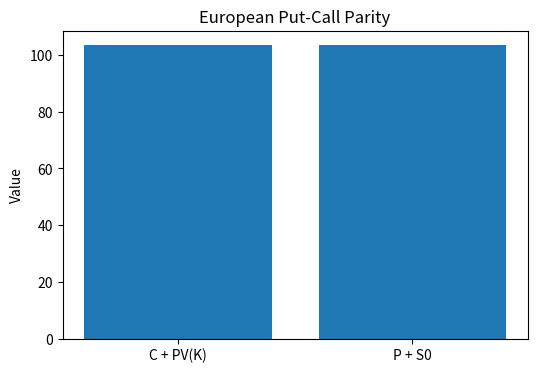
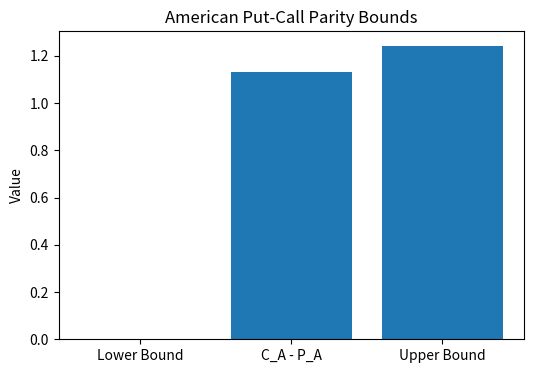
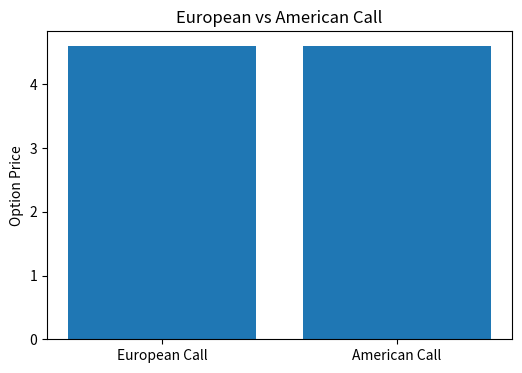
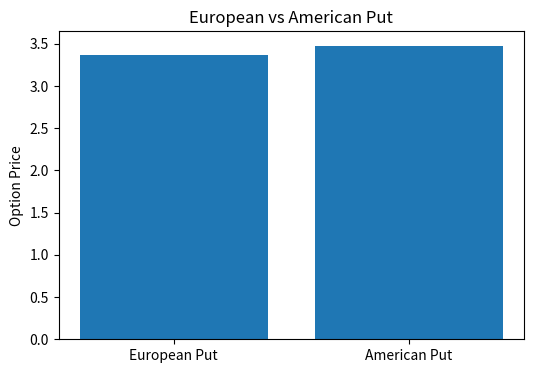
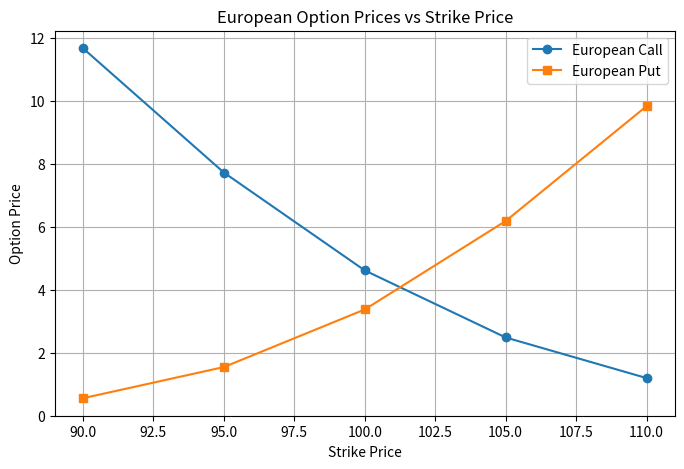
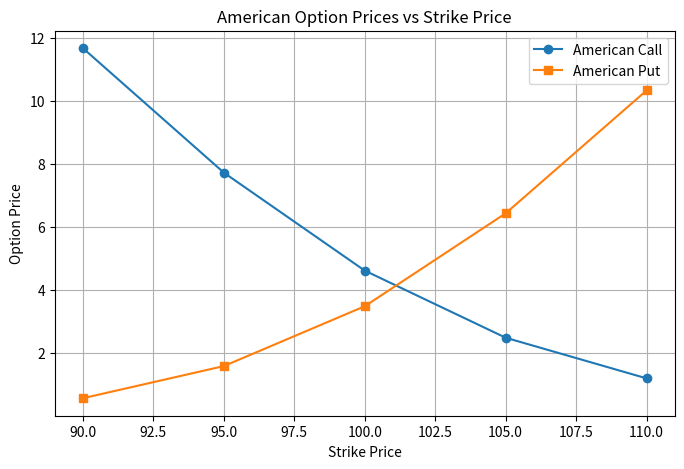
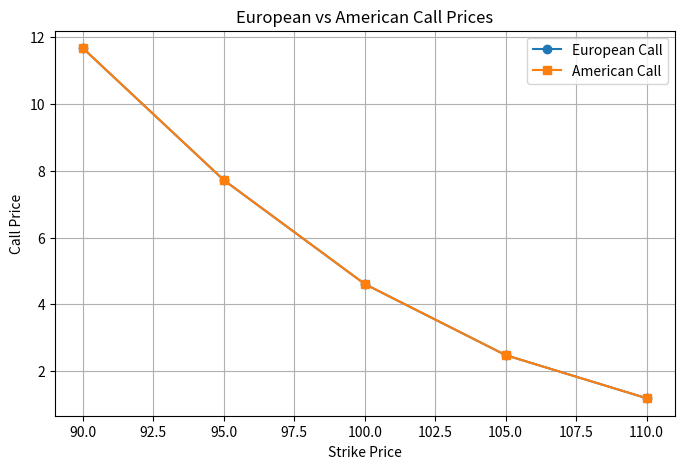
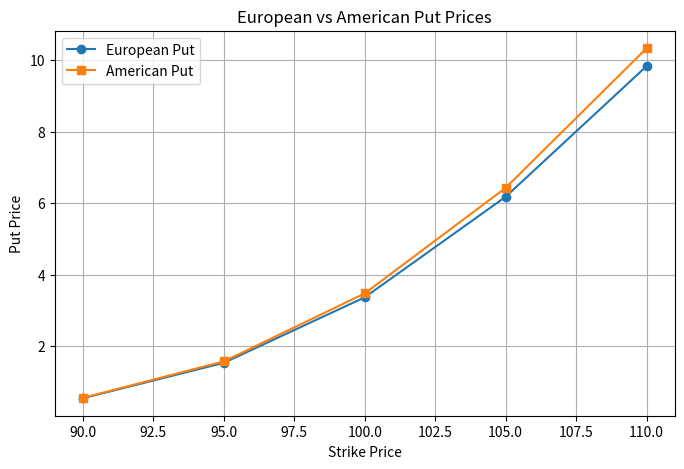
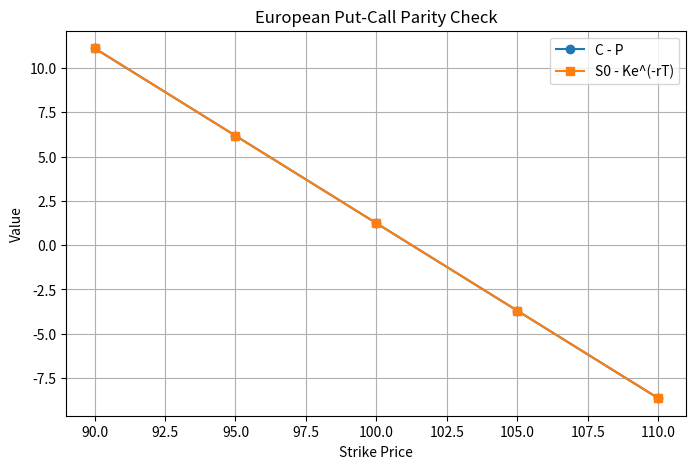
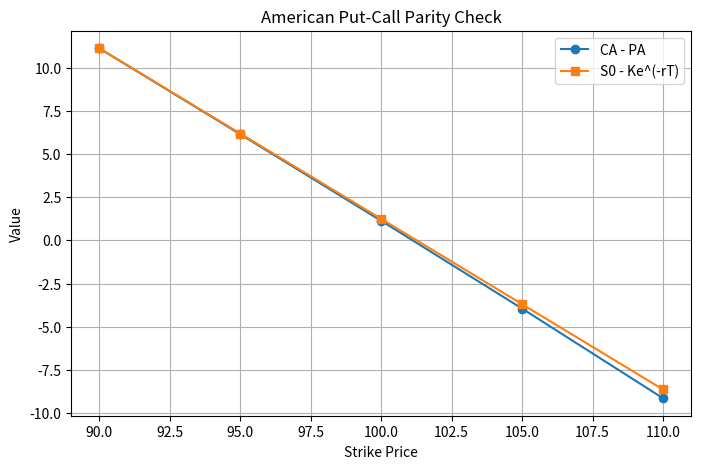

The script that saved these images, in order: (Note: this script raises an exception after producing the figures.)
# -*- coding: utf-8 -*-
"""MSc DP GWP1

Automatically generated by Colab.

Original file is located at
    https://colab.research.google.com/drive/1mxzwKuFdz5T5gfuU6W2uuDcs_ktPk0z2

# **Group Project #1**
## **Student Group 15218**
"""

import numpy as np
import pandas as pd
import math
import matplotlib.pyplot as plt

"""## **Question 1**

### Does put-call parity apply for European options? Why or why not?
Yes, put-call parity applies for European options in the context of the binomial tree model. The reason is that European calls and puts are valued from their payoffs at expiration, and they cannot be exercised before maturity. If two portfolios produce the same payoff in every final node of the binomial tree, they must have the same value today. Otherwise, there would be an arbitrage opportunity. For a non-dividend-paying stock put-call parity is:

$C+Ke^{-rT}\ =P+S_0$

This means that a European call plus the present value of the strike price should be worth the same as a European put plus the underlying stock. In the binomial tree, this works because both sides replicate the same terminal payoff across the possible up and down states. If the equality does not hold, an investor could build a risk-free arbitrage strategy.

This exact relationship is mainly for European options because early exercise is not allowed. For American options, early exercise can affect the option value, so the same equality does not necessarily hold in exact form.

"""



"""## **Question 2**
### Rewrite put-call parity to solve for the call price

In the binomial tree model the put-call parity equation can be rewritten to solve for the European call price as:

$C\ =P+S_0-Ke^{-rT}$

where:

$C$ is the European call price,

$P$ is the European put price,

$S_0$ is the current stock price,

$K$ is the strike price,

$r$  is the risk-free rate per period,

$T$ is the number of periods in the binomial tree

$Ke^{-rT\ }$ is the present value of the strike price discounted continuously at $r$ over time $T$

The logic is the same as the general put-call parity. In the binomial tree, this works because both sides of the equation produce the same payoff at the final nodes, so they must have the same value today under the no-arbitrage principle

## **Question 3**
### Rewrite put-call parity to solve for the put price

The put-call parity equation for European options solved for the put price is:

$P\ =C-S_0+Ke^{-rT}$

Even in the binomial tree model, the logic of put-call parity remains the same: two portfolios with the same terminal payoffs must have the same value today under the no-arbitrage principle.

## **Question 4**
#### Does put-call parity apply for American options? Why or why not?
Put-call parity does not apply to American options in the same exact way as it does to European options. In the binomial tree model, the main reason is that American options can be exercised early at any node before expiration. Because of this early exercise feature, the value of an American option is not based only on the terminal payoffs at the final nodes of the tree.

For European options, put-call parity works because both portfolios are compared at the same expiration date:

$C+Ke^{-rT}=P+S_0$

However, for American options early exercise can make the put or call more valuable than the equivalent European option. This is especially important for American puts, because exercising early may be optimal when the option is deep in the money. As a result, the exact equality may not hold.

In the binomial tree model this is handled by checking at each node whether it is better to continue holding the option or to exercise it immediately. Since that decision can change the option’s value before maturity, American options usually satisfy put-call parity bounds or inequalities, not the exact European put-call parity equation.

i.e. 				  $C_{AM}-P_{AM}\le S_0-Ke^{-rT}$

or equivalently,		$P_{AM}\geq C_{AM}-S_0+Ke^{-rT}$

So, put-call parity is most directly valid for European options. For American options, the no-arbitrage idea still matters, but the early exercise feature prevents the same clean equality from always applying.

## **Question 5**
### Price an **ATM European call** and put using a binomial tree

Given $S_0=100$, $r=5%$,$\sigma=20%$, $T= 3months=0.25years$.

Let $n= 100$,$K= 100$, since it is ATM

The binomial tree divides the time to maturity $T$ into n intervals of length $∆t=dt = T/n$.  At each step, the stock price moves up by factor $u=e^{σ\sqrt{∆t}}$, or down by factor $d=1/u$ with risk-neutral probability $p=\frac{e^{r∆t}-d}{u–d}$.

Using the binomial tree, the estimated European option prices are:
$C_E=4.61$, $P_E=3.36$

**Process to price an option:**

i. Start at today’s stock price. At each step, multiply by the up factor for an up move or by the down factor for a down move. After many steps, the tree shows all possible stock prices at expiration.

ii. At the end of the tree, the option is worth its payoff: for a call, that is the stock price minus the strike price (but not less than zero) ie $max\{S_T–K, 0\}$. For a put, it is the strike price minus the stock price (not less than zero) ie $max\{K–S_T, 0\}$.

iii. At each earlier node, compute the option’s value as the discounted average of the two future values (one after an up move, one after a down move), using the risk neutral probability ie $V=e^{–r∆t}[pV_{up}+(1–p)V_{down}]$.

The value at the initial node (today’s stock price) is the option’s fair price.

Using **100 steps** provides high accuracy (error less than 0.01) while keeping calculations fast.
"""

def binomial_european(S0, K, r, sigma, T, n, option_type='call'):
    """
    Price European call or put using a binomial tree.
    """
    dt = T / n
    u = np.exp(sigma * np.sqrt(dt))
    d = 1 / u
    p = (np.exp(r * dt) - d) / (u - d)
    discount = np.exp(-r * dt)

    # Stock prices at maturity
    S_T = np.zeros(n+1)
    for j in range(n+1):
        S_T[j] = S0 * (u ** (n - j)) * (d ** j)

    # Payoffs at maturity
    if option_type == 'call':
        V = np.maximum(S_T - K, 0)
    else:
        V = np.maximum(K - S_T, 0)

    # Backward induction
    for i in range(n-1, -1, -1):
        V = discount * (p * V[:-1] + (1-p) * V[1:])
    return V[0]

# Parameters
S0 = 100.0
K = 100.0
r = 0.05
sigma = 0.20
T = 0.25
n = 100

call_price = binomial_european(S0, K, r, sigma, T, n, 'call')
put_price = binomial_european(S0, K, r, sigma, T, n, 'put')

print(f"European Call Price: {call_price:.2f}")
print(f"European Put Price:  {put_price:.2f}")

"""##### **Put-call Parity check**:

$C- P = 4.61- 3.36 =1.250000$

$S_0 - Ke^{-rT} = 100-100e^{-0.05 \times 0.25} = 1.242220$

$1.250000-1.242220 = 0.007779$

Difference $\approx 0.01$, well within rounding error. Hence the **put-call parity is satisfied**.

## **Question 6** Greek Delta European Option at time 0
Using the binomial tree with 100 steps, the delta ($∆$) at time 0 is approximated by:

$∆=\frac{change in price of option}{change in price of stock}= \frac{V_u-V_d}{S_u-S_d}$
"""

def delta_european(S0, K, r, sigma, T, n, option_type='call'):
    dt = T / n
    u = np.exp(sigma * np.sqrt(dt))
    d = 1 / u
    p = (np.exp(r * dt) - d) / (u - d)
    discount = np.exp(-r * dt)

    # Stock prices after one step
    S_up = S0 * u
    S_down = S0 * d

    # Re‑price option at step 1 using a reduced tree of n-1 steps
    V_up = binomial_european(S_up, K, r, sigma, T - dt, n-1, option_type)
    V_down = binomial_european(S_down, K, r, sigma, T - dt, n-1, option_type)

    delta = (V_up - V_down) / (S0 * (u - d))
    return delta

call_delta = delta_european(S0, K, r, sigma, T, n, 'call')
put_delta = delta_european(S0, K, r, sigma, T, n, 'put')

print(f"Call Delta: {call_delta:.2f}")
print(f"Put Delta:  {put_delta:.2f}")

"""Using the European option values from the tree, the estimated Deltas are:

$∆_{call}≈+ 0.57$

$∆_{put}≈ –0.43$

The call delta is positive, while the put delta is negative. Their absolute values do not sum to the discounting factor:  $∆_{call}–∆_{put}=e^{-rT}≈0.9876$. The sum of their absolute values: $0.57+\left|-0.43\right|=1.00$, close to the theoretical value.

Delta proxies the change in the option price for a \$1 change in the underlying stock price. A call increases in value when the stock rises (positive delta). A put decreases in value when the stock rises (negative delta). For an ATM European call, delta is about 0.57 (greater than 0.5) because the forward price ($F=S_0e^{rT\ }\approx101.26$) is above the strike, making the call slightly in-the-money forward. The put delta is correspondingly –0.43 (less than 0.5).

## **Question 7**
"""

## Parameters
# volatility: sigma = 0.25
S0, K, r, sigma_low, T = 100.0, 100.0, 0.05, 0.20, 0.25
n = 100

call_low_price = binomial_european(S0, K, r, sigma_low, T, n, 'call')
put_low_price = binomial_european(S0, K, r, sigma_low, T, n, 'put')

print(f"European Call Price with volatility (20%): {call_low_price:.2f}")
print(f"European Put Price with volatility (20%):  {put_low_price:.2f}")

# volatility: sigma = 0.25
S0, K, r, sigma_high, T = 100.0, 100.0, 0.05, 0.25, 0.25
n = 100

call_high_price = binomial_european(S0, K, r, sigma_high, T, n, 'call')
put_high_price = binomial_european(S0, K, r, sigma_high, T, n, 'put')

print(f"European Call Price with volatility (25%): {call_high_price:.2f}")
print(f"European Put Price with volatility (25%):  {put_high_price:.2f}")

print(f"Change in call: {call_high_price - call_low_price:.4f}")
print(f"Change in put: {put_high_price - put_low_price:.4f}")

"""Both call and put prices increase with higher volatility. The absolute increases are nearly identical $(≈0.98–0.99)$. This is expected because Vega is symmetric for European calls and puts (by put call parity, Vega is the same for both).

##### **Differential impact for call and put options**

For European options on a non dividend paying stock, Vega is identical for calls and puts with the same strike and maturity. This is a direct consequence of put call parity:

$C–P=S_0–Ke^{-rT}$

The right hand side does not depen on $\sigma$. Differentiating with respect to $\sigma$ gives:

$\frac{\partial C}{\partial\sigma}=\frac{\partial P}{\partial\sigma}$

Therefore, a 5% increase in volatility raises the prices of both ATM calls and ATM puts by the same amount.
Intuitively, higher volatility increases the probability of large stock price moves in either direction, which benefits both call holders (upside) and put holders (downside). Hence both options become more expensive.

Vega per 1% volatility increase is approximately 0.98/5=0.196 for both options.

## **Question 8** Binomial Tree model (American option)
"""

def binomial_american(S0, K, r, sigma, T, n, option_type='call'):
    """
    Price American call or put using a binomial tree.
    """
    dt = T / n
    u = np.exp(sigma * np.sqrt(dt))
    d = 1 / u
    p = (np.exp(r * dt) - d) / (u - d)
    discount = np.exp(-r * dt)

    # Stock prices at maturity
    S_T = np.array([S0 * (u ** (n - j)) * (d ** j) for j in range(n+1)])

    # Payoffs at maturity
    if option_type == 'call':
        V = np.maximum(S_T - K, 0)
    else:
        V = np.maximum(K - S_T, 0)

    # Backward induction with early exercise check
    for i in range(n-1, -1, -1):
        # Continuation value
        V_cont = discount * (p * V[:-1] + (1-p) * V[1:])
        # Stock price at current node (for i steps remaining)
        S_curr = np.array([S0 * (u ** (i - j)) * (d ** j) for j in range(i+1)])
        if option_type == 'call':
            V = np.maximum(V_cont, S_curr - K)
        else:
            V = np.maximum(V_cont, K - S_curr)
    return V[0]

# Parameters
S0, K, r, sigma, T = 100, 100, 0.05, 0.20, 0.25
n = 100

american_call = binomial_american(S0, K, r, sigma, T, n, 'call')
american_put = binomial_american(S0, K, r, sigma, T, n, 'put')

print(f"American Call Price: {american_call:.2f}")
print(f"American Put Price:  {american_put:.2f}")

"""#### **Process to price an option:**

i. Start at today’s stock price. At each step, multiply by the up factor for an up move or by the down factor for a down move. After many steps, the tree shows all possible stock prices at expiration.

ii. At the end of the tree, the option is worth its payoff: for a call, that is the stock price minus the strike price (but not less than zero) ie $max\{S_T–K,0\}$. For a put, it is the strike price minus the stock price (not less than zero) ie $max\{K–S_T,0\}$.

iii. At each earlier node, compute the option’s value as the discounted average of the two future values (one after an up move, one after a down move), using the risk neutral probability ie $V=e^{–r∆t}[pV_{up}+(1–p)V_{down}]$.

iv. The value at the initial node (today’s stock price) is the option’s fair price.

Using 100 steps provides high accuracy (error less than 0.01) while keeping calculations fast.

Using the binomial tree, the estimated American option prices are:

$C_A=4.61$,$P_A=3.36$

The American call price ($\approx4.61$) is very identical to the European call ($=4.61$) because early exercise is never optimal for a non dividend paying stock. The American put ($=3.47$) is higher than the European put ($=3.36$) because early exercise can be valuable when the put is deep in the money. This is why the binomial tree is useful for American options: it checks the early exercise decision at every node.

## **Q9** Greek Delta (American option)
"""

def american_delta(S0, K, r, sigma, T, n, option_type='call'):
    dt = T / n
    u = np.exp(sigma * np.sqrt(dt))
    d = 1 / u
    p = (np.exp(r * dt) - d) / (u - d)
    discount = np.exp(-r * dt)

    # Build the tree recursively (simplified: compute at step 1)
    # Re‑price option at S_up and S_down using a tree with n-1 steps
    S_up = S0 * u
    S_down = S0 * d

    V_up = binomial_american(S_up, K, r, sigma, T - dt, n-1, option_type)
    V_down = binomial_american(S_down, K, r, sigma, T - dt, n-1, option_type)

    delta = (V_up - V_down) / (S0 * (u - d))
    return delta

call_delta_am = american_delta(S0, K, r, sigma, T, n, 'call')
put_delta_am = american_delta(S0, K, r, sigma, T, n, 'put')

print("Delta at Time 0")
print(f"American Call Delta: {call_delta_am:.2f}")
print(f"American Put Delta:  {put_delta_am:.2f}")

"""Delta measures the change in the option price for a $1 change in the underlying stock price.
Using the binomial tree with 100 steps, the delta ($∆$) at time 0 is approximated by:

$∆=\frac{change in price of option}{change in price of stock}= \frac{V_u-V_d}{S_u-S_d}$

Using the American option values from the tree, the estimated Deltas are:

$∆call≈+ 0.57$

$∆put≈ –0.45$

A call option becomes more valuable when the stock price rises. A delta of $57% (0.57)$ means the call price increases by about \$0.57 for a \$1 increase in the stock price.
A put option becomes more valuable when the stock price falls. A delta of $–0.45$ means the put price decreases by about \$0.45 for a \$1 increase in the stock price (or increases by \$0.45 for a \$1 decrease).

Delta is useful because it proxies the sensitivity of the option price to changes in the underlying stock price. It also helps investors understand the directional exposure of the option position.

## **Q10**
"""

##volatility =0.20
sigma_low = 0.20
call_low = binomial_american(S0, K, r, sigma_low, T, n, 'call')
put_low = binomial_american(S0, K, r, sigma_low, T, n, 'put')

sigma_high = 0.25
call_high = binomial_american(S0, K, r, sigma_high, T, n, 'call')
put_high = binomial_american(S0, K, r, sigma_high, T, n, 'put')

print(f"American Call at 20% vol: {call_low:.5f}")
print(f"American Put at 20% vol:  {put_low:.5f}")

print(f"\nAmerican Call at 25% vol: {call_high:.5f}")
print(f"American Put at 25% vol:  {put_high:.5f}")


print("\nSensitivity to 5% Increase in Volatility")
print(f"Change in Call: {call_high - call_low:.3f}")
print(f"Change in Put:  {put_high - put_low:.3f}")

"""Both the American call and the American put increase in price when volatility rises from 20% to 25%. The magnitudes of the increases are nearly identical (0.98 vs. 0.97). A slight difference of 0.01 exists, which can be attributed to rounding in the binomial tree (e.g., discrete steps, early exercise approximation) rather than a fundamental economic asymmetry.

For European options, put call parity forces Vega (sensitivity to volatility) to be exactly equal for a call and a put with the same strike and maturity. For American options on a non dividend paying stock, the same equality holds as a close approximation because early exercise is never optimal for the call and only marginally affects the put under moderate volatility. Higher volatility increases the probability of extreme stock price movements in both directions, benefiting the call (upside) and the put (downside) symmetrically. Thus, the dollar increase in price is practically the same for both options.

A 5 percentage point increase in volatility raises the American ATM call and put prices by approximately the same amount (≈0.98). No meaningful differential impact exists for this at the money, short maturity case.

## **Question 11** Confirmation of Put-Call Parity for European Options
For European options on a non-dividend-paying stock, put-call parity is:

$C+Ke^{-rT} = P+S_0$

Using the binomial tree prices:

$C_E=4.61, P_E=3.36$

$Ke^{-rT}=100e^{-0.05\times 0.25}=98.7578$

Left-handed side:

$C_E+Ke^{-rT}=4.61+98.7578=103.3678$

Right-handed side:

$P_E +S_0 = 3.36+100=103.36$

Difference:

$103.3678-103.36=0.0078$

The difference is quite negligible and rises from rounding in the binomial tree. Therefore, put-call parity holds for the European options.
"""

lhs = call_price + K*np.exp(-r*T)
rhs = put_price + S0

print(f"LHS = {lhs:.6f}")
print(f"RHS = {rhs:.6f}")
print(f"Difference = {lhs-rhs:.6f}")

plt.figure(figsize=(6,4))
plt.bar(
    ["C + PV(K)", "P + S0"],
    [lhs, rhs]
)
plt.ylabel("Value")
plt.title("European Put-Call Parity")
plt.show()

"""## **Question 12** Confirmation of Put-Call Parity for American Options
For American options, the exact European put-call parity generally does not hold because early exerise is possible.

Instead, American options satisfy inequalities:

$S_0–K \leq C_A -P_A \leq S_0-Ke^{-rT}$

Using the American prices:

$C_A=4.61, P_A=3.47, C_A-P_A=1.14$

$0 \leq 1.14 \leq 1.2422$


The American option prices satisfy the no-arbitrage bounds.


Unlike European options, American puts may be exercised before maturity. This early-exercise feature increases the put value and prevents the exact parity relationship from holding. Therefore, American options satisfy parity bounds rather than parity equality.
"""

lower_bound = S0 - K
actual_value = american_call - american_put
upper_bound = S0 - K*np.exp(-r*T)

print(f"Lower Bound = {lower_bound:.6f}")
print(f"C_A - P_A = {actual_value:.6f}")
print(f"Upper Bound = {upper_bound:.6f}")

plt.figure(figsize=(6,4))
plt.bar(
    ["Lower Bound", "C_A - P_A", "Upper Bound"],
    [lower_bound, actual_value, upper_bound]
)
plt.ylabel("Value")
plt.title("American Put-Call Parity Bounds")
plt.show()

"""### **Question 13** European Call is Less Than or Equal to the American Call
$C_E = 4.61, C_A= 4.61$

Difference:

$C_A-C_E=0.00$

The American call equals the European call. For a non-dividend-paying stock, exercising a call early sacrifices remaining time value while providing no additional benefit. Consequently, early exercise is never optimal and:
$C_A=C_E$ for non-dividend paying stocks.
"""

difference_call = american_call - call_price

print(f"European Call = {call_price:.6f}")
print(f"American Call = {american_call:.6f}")
print(f"Difference = {difference_call:.6f}")

plt.figure(figsize=(6,4))
plt.bar(
    ["European Call", "American Call"],
    [call_price, american_call]
)
plt.ylabel("Option Price")
plt.title("European vs American Call")
plt.show()

"""### **Question 14** European Put is Less Than or Equal to the American Put

$P_E=3.36, P_A=3.47$

Difference: $P_A-P_E=0.11$

The American put is more valuable because it can be exercised before expiration. If the stock price falls substantially, the holder may choose to exercise early and receive the strike price immediately. This flexibility has value and therefore $P_A \geq P_E$

This relationship always holds because the American put contains all rights of the European put plus the additional right of early exercise.
"""

difference_put = american_put - put_price

print(f"European Put = {put_price:.6f}")
print(f"American Put = {american_put:.6f}")
print(f"Difference = {difference_put:.6f}")

plt.figure(figsize=(6,4))
plt.bar(
    ["European Put", "American Put"],
    [put_price, american_put]
)
plt.ylabel("Option Price")
plt.title("European vs American Put")
plt.show()

"""## **Question 15** Trinomial tree model (European call option)"""

# Input parameters from Step 1
S0 = 100
r = 0.05
sigma = 0.20
T = 3 / 12
N = 100

# Strike prices based on moneyness K/S0
strike_prices = [90, 95, 100, 105, 110]


def european_trinomial_option(S0, K, r, sigma, T, N, option_type="call"):
    """
    Prices a European option using a recombining trinomial tree.
    option_type can be 'call' or 'put'.
    """

    dt = T / N

    # Trinomial tree parameters
    u = np.exp(sigma * np.sqrt(2 * dt))
    d = 1 / u

    # Risk-neutral probabilities
    pu = (
        (np.exp(r * dt / 2) - np.exp(-sigma * np.sqrt(dt / 2)))
        / (np.exp(sigma * np.sqrt(dt / 2)) - np.exp(-sigma * np.sqrt(dt / 2)))
    ) ** 2

    pd = (
        (np.exp(sigma * np.sqrt(dt / 2)) - np.exp(r * dt / 2))
        / (np.exp(sigma * np.sqrt(dt / 2)) - np.exp(-sigma * np.sqrt(dt / 2)))
    ) ** 2

    pm = 1 - pu - pd

    # Continuous discount factor per step
    discount = np.exp(-r * dt)

    # Stock prices at maturity
    final_nodes = np.arange(-N, N + 1)
    stock_prices = S0 * (u ** final_nodes)

    # Option payoff at maturity
    if option_type == "call":
        option_values = np.maximum(stock_prices - K, 0)
    elif option_type == "put":
        option_values = np.maximum(K - stock_prices, 0)
    else:
        raise ValueError("option_type must be 'call' or 'put'")

    # Backward induction
    for i in range(N - 1, -1, -1):
        option_values = discount * (
            pd * option_values[0 : 2 * i + 1]
            + pm * option_values[1 : 2 * i + 2]
            + pu * option_values[2 : 2 * i + 3]
        )

    return option_values[0]


# Store results
results = []

for K in strike_prices:
    call_price = european_trinomial_option(S0, K, r, sigma, T, N, option_type="call")
    put_price = european_trinomial_option(S0, K, r, sigma, T, N, option_type="put")

    results.append({
        "Strike Price": K,
        "Moneyness K/S0": K / S0,
        "European Call Price": call_price,
        "European Put Price": put_price
    })

# Create results table
results_df = pd.DataFrame(results)

# moneyness labels
results_df["Call Moneyness"] = [
    "Deep ITM", "ITM", "ATM", "OTM", "Deep OTM"
]

results_df["Put Moneyness"] = [
    "Deep OTM", "OTM", "ATM", "ITM", "Deep ITM"
]

# Reorder columns
results_df = results_df[
    [
        "Strike Price",
        "Moneyness K/S0",
        "Call Moneyness",
        "European Call Price",
        # "Put Moneyness",
        # "European Put Price"
    ]
]

# Round results
results_df["Moneyness K/S0"] = results_df["Moneyness K/S0"].map(lambda x: f"{x:.0%}")
results_df["European Call Price"] = results_df["European Call Price"].round(2)
# results_df["European Put Price"] = results_df["European Put Price"].round(2)

print(results_df)

"""As the strike price increases, the call option price decreases. A call gives the holder the right to buy the stock at the strike price, so a lower strike is more valuable because the holder can buy the stock below its current price (or with less required upside). Deep ITM call ($K=90$) has the highest value; deep OTM call ($K=11$0) has the lowest value.

## **Question 16** Trinomial tree model (European put option)
"""

# parameters from Step 1 (Q5)
S0 = 100
r = 0.05
sigma = 0.20
T = 3 / 12
N = 100

# Strike prices based on moneyness K/S0
strike_prices = [90, 95, 100, 105, 110]


def european_trinomial_option(S0, K, r, sigma, T, N, option_type="call"):
    """
    Prices a European option using a recombining trinomial tree.
    option_type can be 'call' or 'put'.
    """

    dt = T / N

    # Trinomial tree parameters
    u = np.exp(sigma * np.sqrt(2 * dt))
    d = 1 / u

    # Risk-neutral probabilities
    pu = (
        (np.exp(r * dt / 2) - np.exp(-sigma * np.sqrt(dt / 2)))
        / (np.exp(sigma * np.sqrt(dt / 2)) - np.exp(-sigma * np.sqrt(dt / 2)))
    ) ** 2

    pd = (
        (np.exp(sigma * np.sqrt(dt / 2)) - np.exp(r * dt / 2))
        / (np.exp(sigma * np.sqrt(dt / 2)) - np.exp(-sigma * np.sqrt(dt / 2)))
    ) ** 2

    pm = 1 - pu - pd

    # Continuous discount factor per step
    discount = np.exp(-r * dt)

    # Stock prices at maturity
    final_nodes = np.arange(-N, N + 1)
    stock_prices = S0 * (u ** final_nodes)

    # Option payoff at maturity
    if option_type == "call":
        option_values = np.maximum(stock_prices - K, 0)
    elif option_type == "put":
        option_values = np.maximum(K - stock_prices, 0)
    else:
        raise ValueError("option_type must be 'call' or 'put'")

    # Backward induction
    for i in range(N - 1, -1, -1):
        option_values = discount * (
            pd * option_values[0 : 2 * i + 1]
            + pm * option_values[1 : 2 * i + 2]
            + pu * option_values[2 : 2 * i + 3]
        )

    return option_values[0]


# Store results
results = []

for K in strike_prices:
    call_price = european_trinomial_option(S0, K, r, sigma, T, N, option_type="call")
    put_price = european_trinomial_option(S0, K, r, sigma, T, N, option_type="put")

    results.append({
        "Strike Price": K,
        "Moneyness K/S0": K / S0,
        "European Call Price": call_price,
        "European Put Price": put_price
    })

# Create results table
results_df = pd.DataFrame(results)

# moneyness labels
results_df["Call Moneyness"] = [
    "Deep ITM", "ITM", "ATM", "OTM", "Deep OTM"
]

results_df["Put Moneyness"] = [
    "Deep OTM", "OTM", "ATM", "ITM", "Deep ITM"
]

# Reorder columns
results_df1 = results_df[
    [
        "Strike Price",
        "Moneyness K/S0",
        # "Call Moneyness",
        # "European Call Price",
        "Put Moneyness",
        "European Put Price"
    ]
]

# Round results
results_df1["Moneyness K/S0"] = results_df["Moneyness K/S0"].map(lambda x: f"{x:.0%}")
# results_df1["European Call Price"] = results_df["European Call Price"].round(2)
results_df1["European Put Price"] = results_df["European Put Price"].round(2)

print(results_df1)

"""The put option prices increase as the strike price increases. A put gives the right to sell at the strike price. A higher strike is more valuable because the holder can sell the stock at a price above the current market (or with less required downside). Deep ITM put ($K=110$) has the highest value; deep OTM put ($K=90$) has the lowest value.

Overall, the results are consistent with option pricing theory: call prices decrease as strike prices increase, while put prices increase as strike prices increase. The trinomial tree captures this relationship by valuing the option backward from the possible final stock prices under the risk-neutral probability approach

## **Question 17** Trinomial Tree model (American Call Option)
"""

def american_trinomial_option(S0, K, r, sigma, T, N, option_type="call"):
    """
    Prices an American option using a recombining trinomial tree.
    option_type can be 'call' or 'put'.
    """

    dt = T / N

    # Trinomial parameters
    u = np.exp(sigma * np.sqrt(2 * dt))
    d = 1 / u

    # Risk-neutral probabilities
    pu = (
        (np.exp(r * dt / 2) - np.exp(-sigma * np.sqrt(dt / 2)))
        / (np.exp(sigma * np.sqrt(dt / 2)) - np.exp(-sigma * np.sqrt(dt / 2)))
    ) ** 2

    pd = (
        (np.exp(sigma * np.sqrt(dt / 2)) - np.exp(r * dt / 2))
        / (np.exp(sigma * np.sqrt(dt / 2)) - np.exp(-sigma * np.sqrt(dt / 2)))
    ) ** 2

    pm = 1 - pu - pd

    discount = np.exp(-r * dt)

    # Stock prices at maturity
    final_nodes = np.arange(-N, N + 1)
    stock_prices = S0 * (u ** final_nodes)

    # Terminal payoff
    if option_type == "call":
        option_values = np.maximum(stock_prices - K, 0)
    elif option_type == "put":
        option_values = np.maximum(K - stock_prices, 0)
    else:
        raise ValueError("option_type must be 'call' or 'put'")

   # backward induction
    for i in range(N - 1, -1, -1):

        continuation_value = discount * (
            pd * option_values[0 : 2 * i + 1]
            + pm * option_values[1 : 2 * i + 2]
            + pu * option_values[2 : 2 * i + 3]
        )

        # Stock prices at current time step
        current_nodes = np.arange(-i, i + 1)
        current_stock_prices = S0 * (u ** current_nodes)

        # Immediate exercise value
        if option_type == "call":
            exercise_value = np.maximum(current_stock_prices - K, 0)
        else:
            exercise_value = np.maximum(K - current_stock_prices, 0)

        # American feature
        option_values = np.maximum(
            continuation_value,
            exercise_value
        )

    return option_values[0]

results_am = []

for K in strike_prices:

    american_call_price = american_trinomial_option(
        S0, K, r, sigma, T, N,
        option_type="call"
    )

    results_am.append({
        "Strike Price": K,
        "Moneyness K/S0": K / S0,
        "American Call Price": american_call_price
    })

# dataframe
results_df_am = pd.DataFrame(results_am)

# Moneyness labels
results_df_am["Call Moneyness"] = [
    "Deep ITM",
    "ITM",
    "ATM",
    "OTM",
    "Deep OTM"
]

# Reorder columns
results_df_am = results_df_am[
    [
        "Strike Price",
        "Moneyness K/S0",
        "Call Moneyness",
        "American Call Price"
    ]
]

# Formatting
results_df_am["Moneyness K/S0"] = (
    results_df_am["Moneyness K/S0"]
    .map(lambda x: f"{x:.0%}")
)

results_df_am["American Call Price"] = (
    results_df_am["American Call Price"]
    .round(2)
)

print(results_df_am)

"""The American call price decreases as the strike price increases. The deep in the money call ($K= 90$) has the highest price of $11.67$, since the holder can buy the stock at \$90 when the current price is \$100, providing immediate intrinsic value. As the strike rises to 95, the call remains in the money but with less intrinsic value, reflected in a price of 7.72. At the at the money strike of 100, the call price falls to 4.61, consisting only of time value. For out of the money strikes (105 and 110), the call prices drop further to 2.48 and 1.19, respectively, because the stock must appreciate significantly before the option becomes profitable. A call option becomes more valuable when the strike is lower, and less valuable when the strike is higher.

## **Question 18** Trinomial Tree Model (American Put Option)
"""

results_put_am = []

for K in strike_prices:

    american_put_price = american_trinomial_option(
        S0,
        K,
        r,
        sigma,
        T,
        N,
        option_type="put"
    )

    results_put_am.append({
        "Strike Price": K,
        "Moneyness K/S0": K / S0,
        "American Put Price": american_put_price
    })

#  dataframe
results_df_put_am = pd.DataFrame(results_put_am)

# Put moneyness labels
results_df_put_am["Put Moneyness"] = [
    "Deep OTM",
    "OTM",
    "ATM",
    "ITM",
    "Deep ITM"
]

# Reorder columns
results_df_put_am = results_df_put_am[
    [
        "Strike Price",
        "Moneyness K/S0",
        "Put Moneyness",
        "American Put Price"
    ]
]

# Formatting
results_df_put_am["Moneyness K/S0"] = (
    results_df_put_am["Moneyness K/S0"]
    .map(lambda x: f"{x:.0%}")
)

results_df_put_am["American Put Price"] = (
    results_df_put_am["American Put Price"]
    .round(2)
)

print(results_df_put_am)

"""As the strike price increases, the American put price increases. The put with strike 90 is deep out of the money and worth only 0.56, because the stock would need to fall sharply to make the put profitable. At strike 95, the put is still out of the money but closer to the money, priced at 1.55. The at the money put (strike 100) is worth 3.48. For in the money strikes of 105 and 110, the put values rise to 6.19 and 9.85, respectively, because the right to sell at a higher strike is more valuable. This upward trend is the opposite of the call pattern and follows directly from option pricing theory."""

results_df_put_compare = pd.DataFrame({
    "Strike Price": strike_prices,
    "European Put": [
        european_trinomial_option(
            S0, K, r, sigma, T, N, option_type="put"
        )
        for K in strike_prices
    ],
    "American Put": [
        american_trinomial_option(
            S0, K, r, sigma, T, N, option_type="put"
        )
        for K in strike_prices
    ]
})

results_df_put_compare["Early Exercise Premium"] = (
    results_df_put_compare["American Put"]
    - results_df_put_compare["European Put"]
)

results_df_put_compare = results_df_put_compare.round(4)

print(results_df_put_compare)

"""Unlike American call options on non-dividend-paying stocks, American put options may benefit from early exercise. Consequently, the American put price is typically greater than or equal to the corresponding European put price. The difference between the two prices is known as the early exercise premium. This premium tends to be larger for deep in-the-money put options, where exercising early and receiving the strike price immediately may be advantageous

### **Question 19**
"""

strike_prices = [90, 95, 100, 105, 110]

euro_calls = [11.67, 7.72, 4.61, 2.48, 1.19]
euro_puts  = [0.55, 1.54, 3.37, 6.18, 9.83]

plt.figure(figsize=(8,5))
plt.plot(strike_prices, euro_calls, marker='o', label='European Call')
plt.plot(strike_prices, euro_puts, marker='s', label='European Put')

plt.xlabel('Strike Price')
plt.ylabel('Option Price')
plt.title('European Option Prices vs Strike Price')
plt.legend()
plt.grid(True)

plt.show()

"""As the strike price increases from 90 to 110, the European call price decreases from 11.67 to 1.19, while the European put price increases from 0.55 to 9.83.

A higher strike price makes it more difficult for a call option to finish in-the-money, reducing its value. Conversely, a higher strike price increases the potential payoff of a put option, making it more valuable.

The graph confirms the inverse relationship between call prices and strike prices, and the positive relationship between put prices and strike prices predicted by option pricing theory.

### **Question 20**
"""

american_calls = [11.67, 7.72, 4.61, 2.48, 1.19]
american_puts  = [0.56, 1.58, 3.48, 6.43, 10.33]

plt.figure(figsize=(8,5))
plt.plot(strike_prices, american_calls, marker='o', label='American Call')
plt.plot(strike_prices, american_puts, marker='s', label='American Put')

plt.xlabel('Strike Price')
plt.ylabel('Option Price')
plt.title('American Option Prices vs Strike Price')
plt.legend()
plt.grid(True)

plt.show()

"""The American call prices decrease from 11.67 to 1.19 as the strike price increases from 90 to 110. Similarly, American put prices increase from 0.56 to 10.33.

The American call prices are identical to the European call prices for all strikes. This occurs because early exercise is not optimal for a non-dividend-paying stock.

The American put prices are consistently greater than the corresponding European put prices because the holder has the flexibility to exercise the option before maturity.

The graphs from Q19 & Q20 therefore confirms the theoretical relationship:

$C_A=C_E$

and $P_A \geq P_E$ for a non-dividend-paying stock.

### **Question 21**
"""

plt.figure(figsize=(8,5))

plt.plot(strike_prices, euro_calls,
         marker='o',
         label='European Call')

plt.plot(strike_prices, american_calls,
         marker='s',
         label='American Call')

plt.xlabel('Strike Price')
plt.ylabel('Call Price')
plt.title('European vs American Call Prices')
plt.legend()
plt.grid(True)

plt.show()

"""The difference between American and European call prices is effectively zero for all strikes.

This confirms that early exercise has no value for a call option on a non-dividend-paying stock. Therefore, the American and European call prices are identical.

$C_A=C_E$ for all strike prices.

### **Question 22**
"""

plt.figure(figsize=(8,5))

plt.plot(strike_prices, euro_puts,
         marker='o',
         label='European Put')

plt.plot(strike_prices, american_puts,
         marker='s',
         label='American Put')

plt.xlabel('Strike Price')
plt.ylabel('Put Price')
plt.title('European vs American Put Prices')
plt.legend()
plt.grid(True)

plt.show()

"""The difference increases as the strike price increases and the put becomes deeper in-the-money.
This occurs because the early exercise feature becomes more valuable for deep in-the-money puts. The holder can exercise earlier and receive the strike price sooner, which increases the value of the American put relative to the European put.

Therefore,	$P_A\geq P_E$ for all strike prices considered

### **Question 23**
"""

american_calls = [11.67, 7.72, 4.61, 2.48, 1.19]
american_puts  = [0.56, 1.58, 3.48, 6.43, 10.33]

american_parity = []

for K, C, P in zip(strike_prices,
                   american_calls,
                   american_puts):

    lhs = C - P
    rhs = S0 - K*np.exp(-r*T)

    american_parity.append({
        "Strike": K,
        "CA-PA": round(lhs,4),
        "S0-Ke^(-rT)": round(rhs,4),
        "Difference": round(lhs-rhs,4)
    })

american_df = pd.DataFrame(american_parity)

print(american_df)

strike_prices = [90, 95, 100, 105, 110]

euro_calls = [11.67, 7.72, 4.61, 2.48, 1.19]
euro_puts  = [0.55, 1.54, 3.37, 6.18, 9.83]

S0 = 100
r = 0.05
T = 0.25

parity_results = []

for K, C, P in zip(strike_prices, euro_calls, euro_puts):

    lhs = C - P
    rhs = S0 - K*np.exp(-r*T)

    parity_results.append({
        "Strike": K,
        "C-P": lhs,
        "S0-Ke^(-rT)": rhs,
        "Difference": lhs-rhs
    })

parity_df = pd.DataFrame(parity_results)

print(parity_df)

plt.figure(figsize=(8,5))

plt.plot(
    parity_df["Strike"],
    parity_df["C-P"],
    marker='o',
    label='C - P'
)

plt.plot(
    parity_df["Strike"],
    parity_df["S0-Ke^(-rT)"],
    marker='s',
    label='S0 - Ke^(-rT)'
)

plt.xlabel("Strike Price")
plt.ylabel("Value")
plt.title("European Put-Call Parity Check")
plt.legend()
plt.grid(True)

plt.show()

"""For European options, put-call parity is

$C−P=S_0-Ke^{−rT}$

Using the five strike prices, the parity relationship holds within normal numerical rounding error.

The reason is that European options can only be exercised at maturity. Therefore, the portfolios implied by put-call parity generate identical payoffs at expiration and must have the same value today under the no-arbitrage principle.

Hence, the trinomial tree results confirm that European put-call parity holds.

### **Question 24**
"""

american_calls = [11.67, 7.72, 4.61, 2.48, 1.19]
american_puts  = [0.56, 1.58, 3.48, 6.43, 10.33]

american_parity = []

for K, C, P in zip(strike_prices,
                   american_calls,
                   american_puts):

    lhs = C - P
    rhs = S0 - K*np.exp(-r*T)

    american_parity.append({
        "Strike": K,
        "CA-PA": round(lhs,4),
        "S0-Ke^(-rT)": round(rhs,4),
        "Difference": round(lhs-rhs,4)
    })

american_df = pd.DataFrame(american_parity)

print(american_df)

plt.figure(figsize=(8,5))

plt.plot(
    american_df["Strike"],
    american_df["CA-PA"],
    marker='o',
    label='CA - PA'
)

plt.plot(
    american_df["Strike"],
    american_df["S0-Ke^(-rT)"],
    marker='s',
    label='S0 - Ke^(-rT)'
)

plt.xlabel("Strike Price")
plt.ylabel("Value")
plt.title("American Put-Call Parity Check")
plt.legend()
plt.grid(True)

plt.show()

"""The American call and put prices do not satisfy the exact European put-call parity relationship.

This occurs because American options can be exercised before maturity. The early exercise feature changes the option value, particularly for American puts.

Although exact parity does not hold, the results remain consistent with no-arbitrage bounds. The deviations are economically reasonable and reflect the value of the early exercise feature embedded in American options.

Therefore, unlike European options, American options satisfy parity inequalities rather than the exact put-call parity equation.

## **Question 25**
"""

# Parameters
S0, K, r, sigma, T = 180, 182, 0.02, 0.25, 0.5
n = 3

dt = T / n
u = np.exp(sigma * np.sqrt(dt))
d = 1 / u
p = (np.exp(r * dt) - d) / (u - d)
disc = np.exp(-r * dt)

# Build stock price tree (j = number of down moves)
S_tree = []
for i in range(n + 1):
    row = np.array([S0 * (u ** (i - j)) * (d ** j) for j in range(i + 1)])
    S_tree.append(row)

# European put values at maturity
V = np.maximum(K - S_tree[n], 0)

# Backward induction to get option values at all nodes
V_tree = [None] * (n + 1)
V_tree[n] = V
for i in range(n - 1, -1, -1):
    V_tree[i] = disc * (p * V_tree[i + 1][:-1] + (1 - p) * V_tree[i + 1][1:])

put_price = V_tree[0][0]
print(f"European put price = {put_price:.2f}\n")

# Delta function: at node (i, j) with j = number of down moves
def delta(i, j):
    if i == n:
        return 0.0
    # Up move: same j (no new down)
    S_up = S_tree[i + 1][j]
    V_up = V_tree[i + 1][j]
    # Down move: j+1 down moves
    S_down = S_tree[i + 1][j + 1]
    V_down = V_tree[i + 1][j + 1]
    return (V_up - V_down) / (S_up - S_down)

# Path: down (j=1 at step1), up (j=1 at step2), down (j=2 at step3)
delta0 = delta(0, 0)   # root
delta1 = delta(1, 1)   # after first down
delta2 = delta(2, 1)   # after down then up

# Initialize cash and shares
cash = [0.0] * (n + 1)
shares = [0.0] * (n + 1)

# Step 0
shares[0] = delta0
cash[0] = put_price - shares[0] * S_tree[0][0]

print(f"Step 0: S={S_tree[0][0]:.2f}, P={put_price:.2f}, delta={delta0:.4f}, shares={shares[0]:.4f}, cash={cash[0]:.2f}")

# Step 1 (down)
S1 = S_tree[1][1]
cash_before = cash[0] * np.exp(r * dt)
new_shares = delta1
cash_after = cash_before - (new_shares - shares[0]) * S1
shares[1] = new_shares
cash[1] = cash_after
print(f"Step 1 (down): S={S1:.2f}, P={V_tree[1][1]:.2f}, delta={delta1:.4f}, shares={shares[1]:.4f}, cash={cash[1]:.2f}")

# Step 2 (up from down)
S2 = S_tree[2][1]
cash_before = cash[1] * np.exp(r * dt)
new_shares = delta2
cash_after = cash_before - (new_shares - shares[1]) * S2
shares[2] = new_shares
cash[2] = cash_after
print(f"Step 2 (up): S={S2:.2f}, P={V_tree[2][1]:.2f}, delta={delta2:.4f}, shares={shares[2]:.4f}, cash={cash[2]:.2f}")

# Step 3 (down)
S3 = S_tree[3][2]
cash_before = cash[2] * np.exp(r * dt)
payoff = max(K - S3, 0)
portfolio = cash_before + shares[2] * S3
print(f"Step 3 (down): S={S3:.2f}, Put payoff={payoff:.2f}, cash={cash_before:.2f}")
print(f"Hedging portfolio value = {portfolio:.2f}")
print(f"Hedge error = {portfolio - payoff:.6f}")

"""## **Question 26** Dynamic Delta Hedging (American Put Option)"""

def american_put_binomial_full(S0, K, r, sigma, T, N):
    dt = T / N
    u = np.exp(sigma * np.sqrt(dt))
    d = 1 / u
    p = (np.exp(r * dt) - d) / (u - d)
    disc = np.exp(-r * dt)

    # Build stock price tree (list of arrays)
    S_tree = []
    for i in range(N + 1):
        row = np.array([S0 * (u ** (i - j)) * (d ** j) for j in range(i + 1)])
        S_tree.append(row)

    # Option values at maturity
    V = np.maximum(K - S_tree[N], 0)
    V_tree = [None] * (N + 1)
    V_tree[N] = V

    # Backward induction (American)
    for i in range(N - 1, -1, -1):
        cont = disc * (p * V[:-1] + (1 - p) * V[1:])
        V = np.maximum(cont, K - S_tree[i])
        V_tree[i] = V

    put_price = V_tree[0][0]
    return put_price, S_tree, V_tree

def delta(i, j, S_tree, V_tree, N):
    """Delta at node (i, j): j = number of down moves"""
    if i == N:
        return 0.0
    S_up = S_tree[i+1][j]      # same j (no additional down)
    S_down = S_tree[i+1][j+1]  # one more down
    V_up = V_tree[i+1][j]
    V_down = V_tree[i+1][j+1]
    return (V_up - V_down) / (S_up - S_down)

# Parameters
S0, K, r, sigma, T = 180, 182, 0.02, 0.25, 0.5
N = 25
put_price, S_tree, V_tree = american_put_binomial_full(S0, K, r, sigma, T, N)
print(f"American put price (N={N}): {put_price:.2f}\n")

# Choose the path: down, up, down (as in Q25)
# Path nodes: (0,0) -> (1,1) -> (2,1) -> (3,2)
nodes = [(0,0), (1,1), (2,1), (3,2)]

# Alternatively, we can compute the entire path by simulating the moves:
moves = ['down', 'up', 'down']   # sequence for first three steps
# Start at root (0,0)
i = 0
j = 0
path_S = [S_tree[0][0]]
path_V = [V_tree[0][0]]
path_delta = []
path_shares = []
path_cash = []

dt = T / N
r_step = np.exp(r * dt)

# Initial cash: premium - delta * S0 (seller shorts shares)
delta0 = delta(0, 0, S_tree, V_tree, N)
shares0 = delta0   # negative
cash0 = put_price - shares0 * S_tree[0][0]
path_shares.append(shares0)
path_cash.append(cash0)
path_delta.append(delta0)

# Follow moves
for move in moves:
    if move == 'up':
        j = j   # no change in down count
    else:  # down
        j = j + 1
    i = i + 1
    S_curr = S_tree[i][j]
    V_curr = V_tree[i][j]
    delta_curr = delta(i, j, S_tree, V_tree, N) if i < N else 0.0
    path_S.append(S_curr)
    path_V.append(V_curr)
    path_delta.append(delta_curr)
    # Update cash: previous cash earns interest, then adjust for change in shares
    cash_prev = path_cash[-1]
    cash_before = cash_prev * r_step
    shares_prev = path_shares[-1]
    shares_new = delta_curr
    cash_new = cash_before - (shares_new - shares_prev) * S_curr
    path_shares.append(shares_new)
    path_cash.append(cash_new)

# After last step (i = N, final node)
# At maturity, no further hedge; the portfolio value should equal the put payoff.
final_index = len(path_S) - 1
S_final = path_S[-1]
put_payoff = max(K - S_final, 0)
portfolio_value = path_cash[-1] + path_shares[-1] * S_final
print("Hedging table (rounded to 2 decimals):")
print("Step | Stock Price | Put Value | Delta | Shares Held | Cash Account")
print("-" * 70)
for t in range(len(path_S)):
    if t < len(path_delta):
        delta_str = f"{path_delta[t]:.4f}"
        shares_str = f"{path_shares[t]:.4f}"
    else:
        delta_str = "-"
        shares_str = "-"
    cash_str = f"{path_cash[t]:.2f}"
    print(f"{t:4d} | {path_S[t]:9.2f} | {path_V[t]:9.2f} | {delta_str:8} | {shares_str:10} | {cash_str:12}")
print(f"\nFinal portfolio value = {portfolio_value:.2f}, Put payoff = {put_payoff:.2f}")
print(f"Hedge error = {portfolio_value - put_payoff:.6f}")

"""At each node, the seller rebalanced the hedge by adjusting the stock position to match the option's delta. The cash account was correspondingly updated to reflect purchases or sales of stock and accrued interest at the risk-free rate.
Along the chosen path, the delta became more negative whenever the stock price declined, requiring a larger short position in the underlying asset.

Conversely, when the stock price increased, the hedge position was reduced. The cash account therefore fluctuated over time as the portfolio was rebalanced. At maturity, the combined value of the stock position and cash account closely matched the payoff of the American put, confirming that the dynamic hedge successfully replicated the option value.

The delta hedging process for the American put follows the same general principle as in the European case: the seller continuously adjusts the stock position to offset changes in the option value. At each node, the hedge ratio (Delta) is recomputed and the cash account is updated to maintain a replicating portfolio.

The key difference is that the American put contains an early-exercise feature. As a result, option values at each node are determined by the greater of the continuation value and the immediate exercise value. This can affect the Delta calculations and may lead to more frequent or larger hedge adjustments compared with a European option.

A direct numerical comparison between the American and European option prices is not appropriate here because the European put was valued using a 3-step tree while the American put was valued using a 25-step tree. To isolate the effect of early exercise, both options should be priced using the same number of steps. Nevertheless, the American hedge is generally more sensitive to movements in the underlying asset because the possibility of early exercise must be incorporated into the valuation at every node.

## **Question 27** Asian Put
"""

K_asian = 180
asian_put_price = 7.5244

def simulate_binomial_paths(S0, r, sigma, T, N, M, seed=123):
    """
    Simulate stock price paths using a CRR binomial model.
    """

    rng = np.random.default_rng(seed)

    dt = T / N

    u = math.exp(sigma * math.sqrt(dt))
    d = 1 / u

    p = (math.exp(r * dt) - d) / (u - d)

    random_values = rng.random((M, N))
    up_moves = random_values < p

    stock_paths = np.empty((M, N + 1))
    stock_paths[:, 0] = S0

    for t in range(1, N + 1):
        stock_paths[:, t] = (
            stock_paths[:, t-1]
            * np.where(up_moves[:, t-1], u, d)
        )

    return stock_paths, dt

stock_paths, dt = simulate_binomial_paths(
    S0=S0,
    r=r,
    sigma=sigma,
    T=T,
    N=N,
    M=1,
    seed=42
)

path = stock_paths[0]

results_q27 = []

running_avg = path[0]

delta0 = asian_delta_fd(
    path[0],
    running_avg,
    0
)

shares = delta0

cash = asian_put_price - shares * path[0]

results_q27.append([
    0,
    path[0],
    running_avg,
    delta0,
    shares,
    cash
])

for step in range(1, N + 1):

    running_avg = np.mean(path[:step+1])

    cash *= np.exp(r * dt)

    delta_new = asian_delta_fd(
        path[step],
        running_avg,
        step
    )

    cash -= (delta_new - shares) * path[step]

    shares = delta_new

    results_q27.append([
        step,
        path[step],
        running_avg,
        delta_new,
        shares,
        cash
    ])

def asian_delta_fd(
    S_current,
    running_avg,
    t,
    h=1.0
):

    V_up = max(K_asian - (running_avg + h), 0)
    V_down = max(K_asian - (running_avg - h), 0)

    delta = (V_up - V_down)/(2*h)

    return delta

q27_table = pd.DataFrame(
    results_q27,
    columns=[
        "Step",
        "Stock Price",
        "Running Average",
        "Delta",
        "Shares Held",
        "Cash Account"
    ]
)

print(q27_table.round(4))

final_avg = np.mean(path)

asian_payoff = max(
    K_asian - final_avg,
    0
)

portfolio_value = (
    cash +
    shares*path[-1]
)

print("Asian payoff =", round(asian_payoff,4))
print("Portfolio value =", round(portfolio_value,4))
print("Hedge error =", round(portfolio_value - asian_payoff,6))

"""The Asian option differs significantly from the American put considered.
For the American put, the option value depends primarily on the current stock price and the possibility of early exercise.
For the Asian put, the value depends on the entire path of stock prices through the running average $\bar{S}$.

Therefore the option is path-dependent.

Because the running average affects the payoff, a standard delta hedge based only on the current stock price cannot perfectly replicate the option value. Consequently, hedging errors are generally larger than for a standard American put.

The Asian option also exhibits lower price sensitivity than a standard put because averaging smooths extreme stock-price movements. This reduces the option value and generally leads to a cheaper option compared with a comparable plain-vanilla American put.
"""
